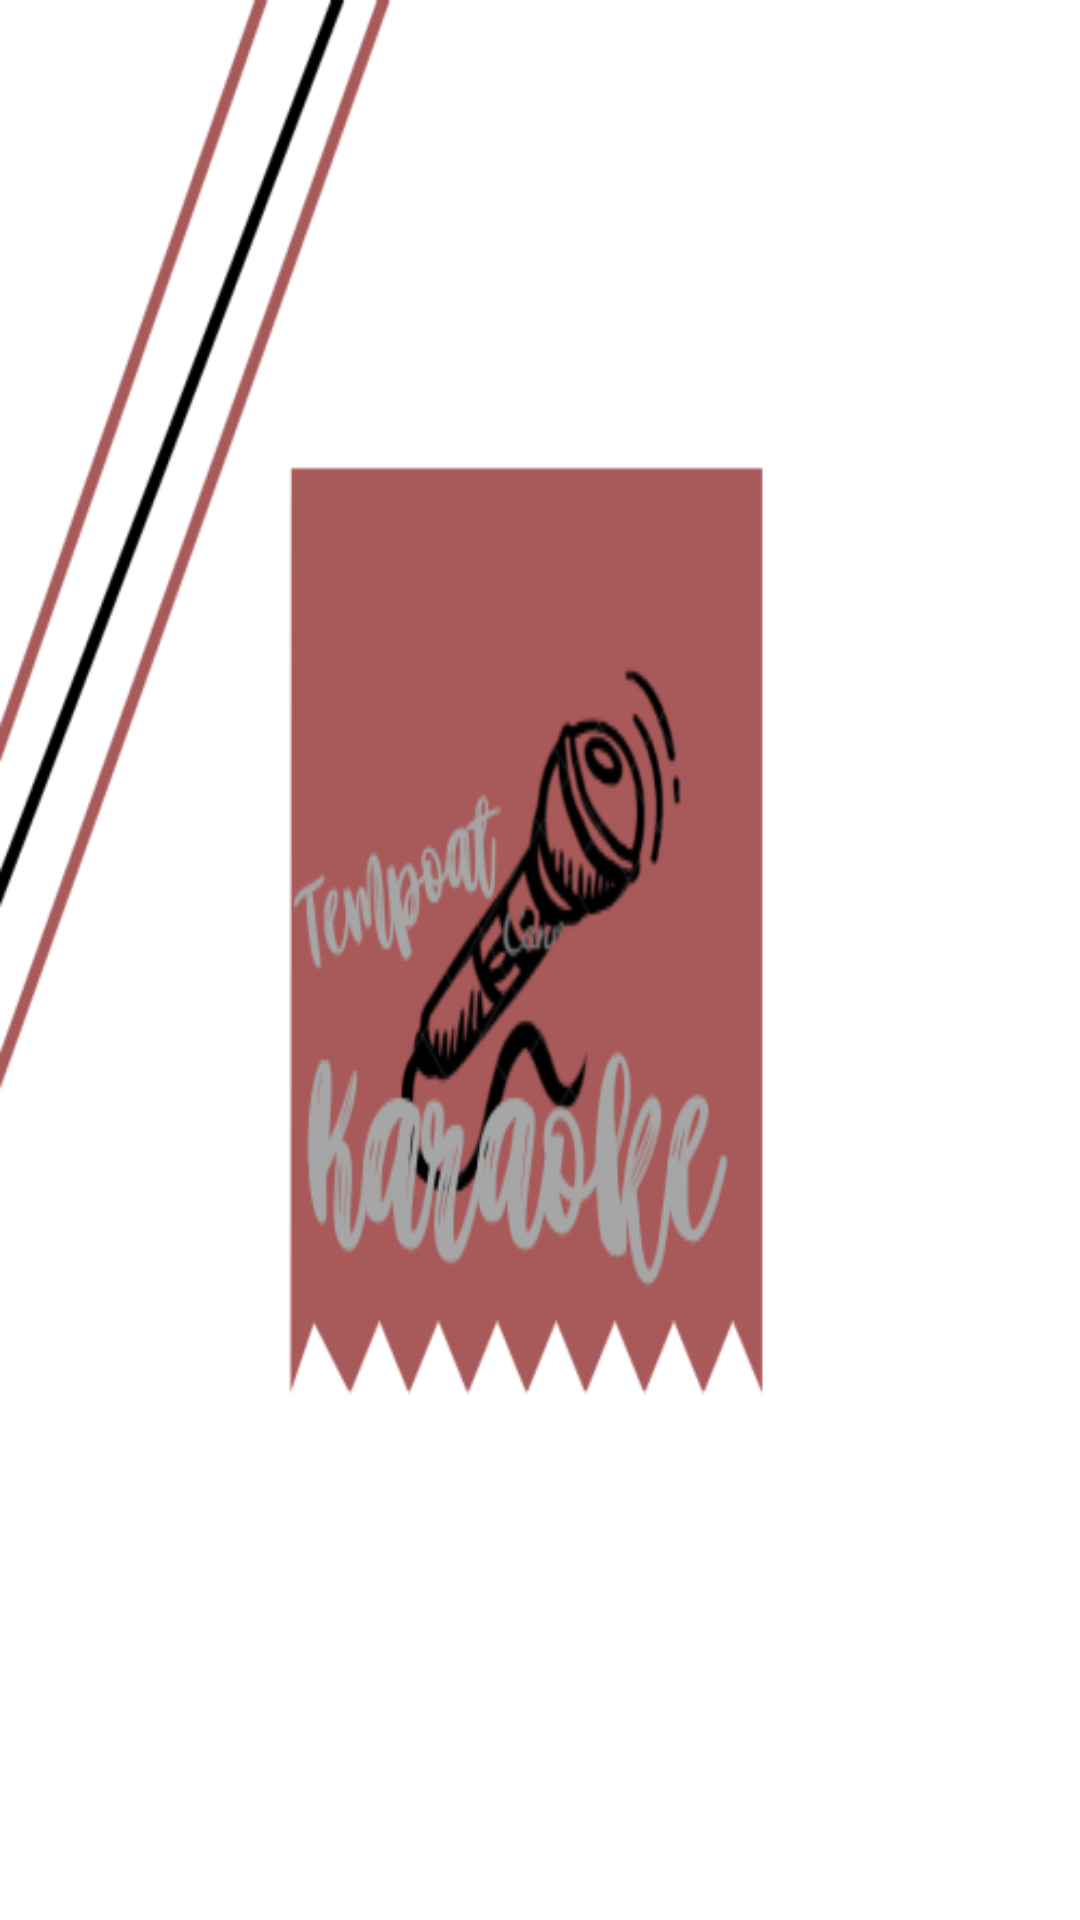

Produce the Android XML layout that renders to this screen, including the resource entries it uses.
<!-- AndroidManifest.xml: application theme Theme.Tugasakhir_pab1 -->
<!-- res/layout/activity_splash.xml -->
<?xml version="1.0" encoding="utf-8"?>
<RelativeLayout xmlns:android="http://schemas.android.com/apk/res/android"
    xmlns:app="http://schemas.android.com/apk/res-auto"
    xmlns:tools="http://schemas.android.com/tools"
    android:layout_width="match_parent"
    android:layout_height="match_parent"
    tools:context=".SplashActivity"
    android:background="@drawable/logokaraoke">


</RelativeLayout>
<!-- resources referenced by this layout -->
<resources>
  <!-- drawable logokaraoke: png bitmap (drawable-v24, 37573 bytes) -->
  <style name="Theme.Tugasakhir_pab1" parent="Theme.MaterialComponents.DayNight.DarkActionBar">
          
          <item name="colorPrimary">@color/purple_500</item>
          <item name="colorPrimaryVariant">@color/purple_700</item>
          <item name="colorOnPrimary">@color/white</item>
          
          <item name="colorSecondary">@color/teal_200</item>
          <item name="colorSecondaryVariant">@color/teal_700</item>
          <item name="colorOnSecondary">@color/black</item>
          
          <item name="android:statusBarColor" tools:targetApi="l">?attr/colorPrimaryVariant</item>
          
      </style>
  <color name="purple_500">#FF6200EE</color>
  <color name="purple_700">#FF3700B3</color>
  <color name="white">#FFFFFFFF</color>
  <color name="teal_200">#FF03DAC5</color>
  <color name="teal_700">#FF018786</color>
  <color name="black">#FF000000</color>
</resources>
